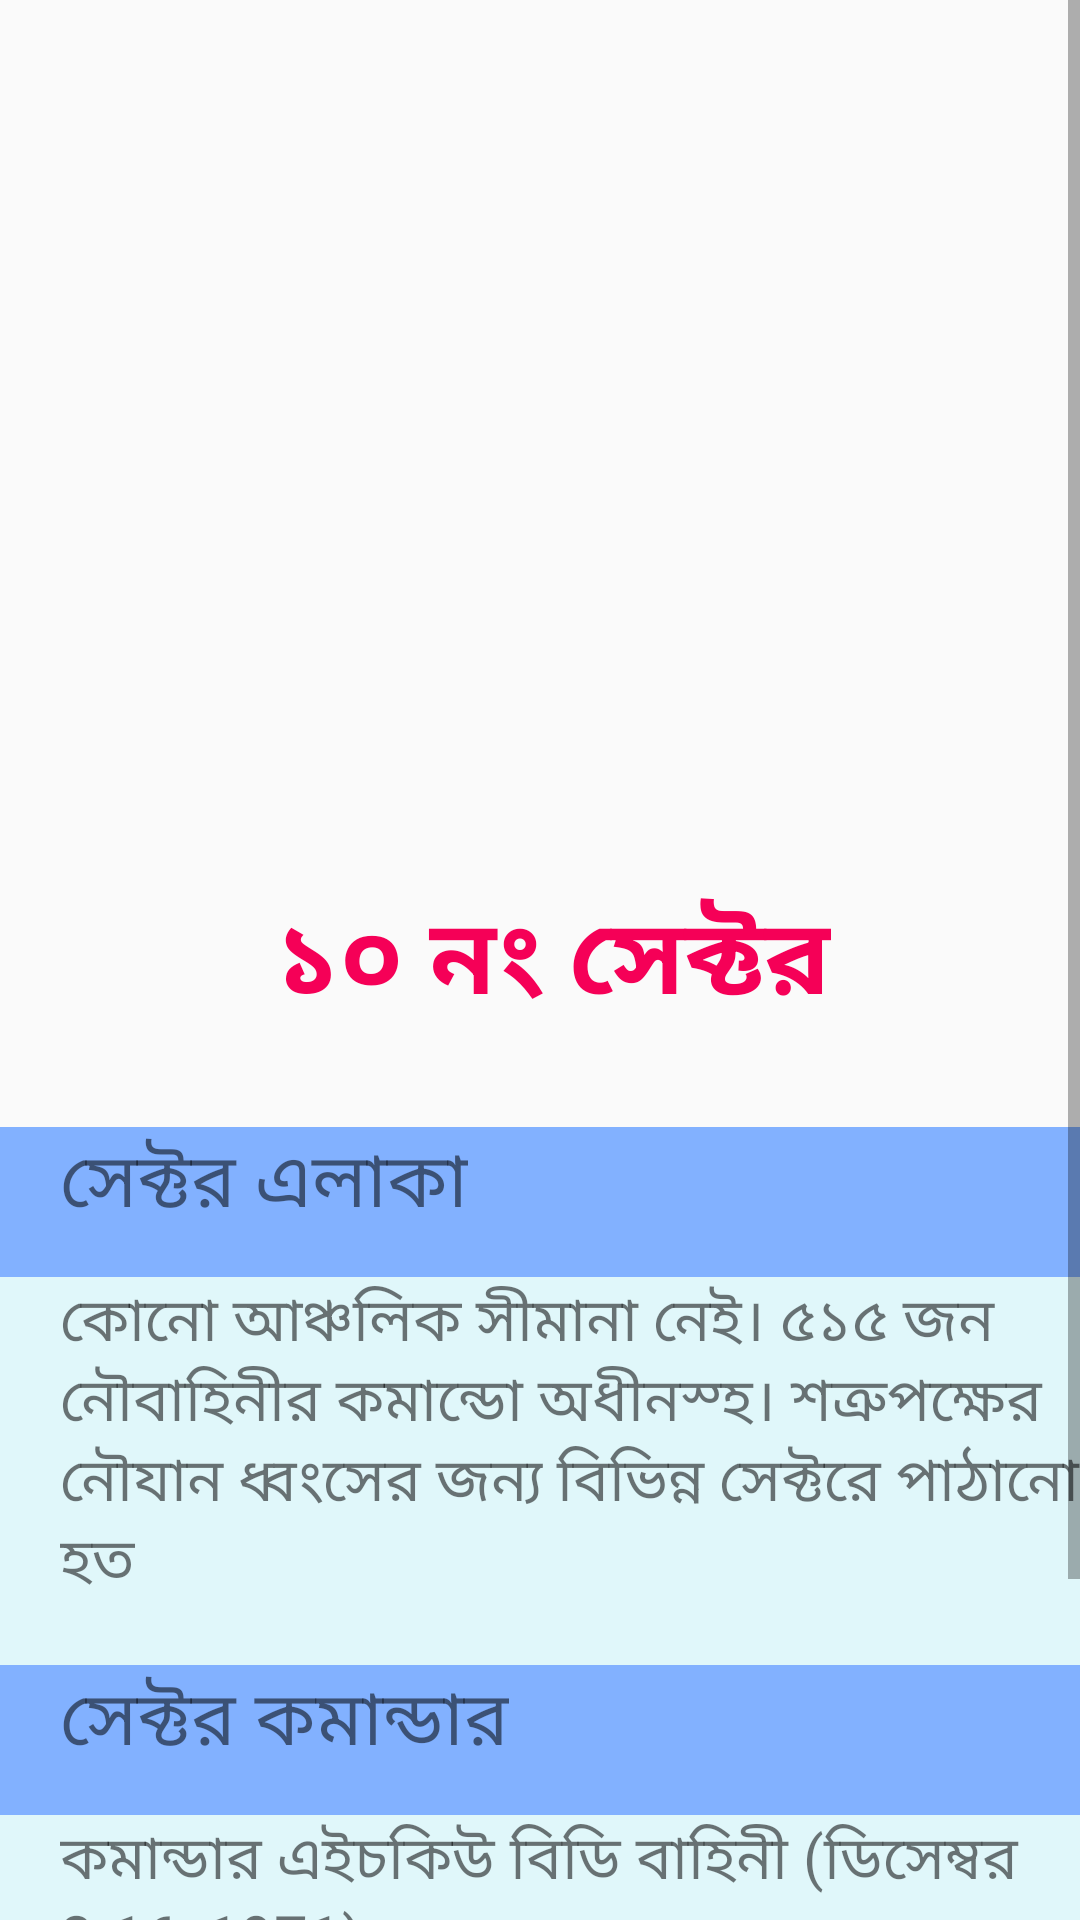

Here is an Android app screen rendered from its layout file. Give the layout XML and the strings, colors and styles it references.
<!-- AndroidManifest.xml: application theme AppTheme -->
<!-- res/layout/sec_10.xml -->
<?xml version="1.0" encoding="utf-8"?>

<ScrollView xmlns:android="http://schemas.android.com/apk/res/android"
    xmlns:app="http://schemas.android.com/apk/res-auto"
    xmlns:tools="http://schemas.android.com/tools"
    android:layout_width="match_parent"
    android:layout_height="match_parent"
    tools:context=".Sector1">
    <LinearLayout
        android:layout_width="match_parent"
        android:layout_height="match_parent"
        android:orientation="vertical">
        <RelativeLayout
            android:layout_width="match_parent"
            android:layout_height="wrap_content"
            android:layout_gravity="center"
            android:layout_marginBottom="20dp"
            >
            <ImageView
                android:id="@+id/secImg"
                android:layout_width="300dp"
                android:layout_height="300dp"
                android:layout_centerHorizontal="true"
                android:src="@drawable/sector_10"
                android:layout_marginBottom="10dp"/>

            <TextView
                android:layout_width="wrap_content"
                android:layout_height="wrap_content"
                android:layout_below="@+id/secImg"
                android:layout_marginTop="-16dp"
                android:text=" ১০ নং সেক্টর"
                android:textStyle="bold"
                android:textSize="35sp"
                android:textColor="#F50057"
                android:layout_marginBottom="10dp"
                android:layout_centerHorizontal="true"/>

        </RelativeLayout>
        <RelativeLayout
            android:layout_width="match_parent"
            android:layout_height="wrap_content">
            <LinearLayout
                android:layout_width="match_parent"
                android:layout_height="50dp"
                android:orientation="vertical"
                android:background="#82B1FF">
                <TextView
                    android:layout_width="wrap_content"
                    android:layout_height="wrap_content"
                    android:layout_gravity="center_vertical"
                    android:text="সেক্টর এলাকা"
                    android:layout_marginLeft="20dp"
                    android:textSize="25sp"/>

            </LinearLayout>
        </RelativeLayout>
        <RelativeLayout
            android:layout_width="match_parent"
            android:layout_height="wrap_content">
            <LinearLayout
                android:layout_width="match_parent"
                android:layout_height="wrap_content"
                android:orientation="vertical"
                android:background="#E0F7FA">

                <TextView
                    android:layout_width="wrap_content"
                    android:layout_height="wrap_content"
                    android:layout_gravity="center_vertical"
                    android:layout_marginLeft="20dp"
                    android:layout_marginBottom="20dp"
                    android:gravity="left"

                    android:maxLines="5"
                    android:text="কোনো আঞ্চলিক সীমানা নেই। ৫১৫ জন নৌবাহিনীর কমান্ডো অধীনস্হ। শত্রুপক্ষের নৌযান ধ্বংসের জন্য বিভিন্ন সেক্টরে পাঠানো হত"
                    android:textSize="20sp" />

            </LinearLayout>
        </RelativeLayout>
        <RelativeLayout
            android:layout_width="match_parent"
            android:layout_height="wrap_content">
            <LinearLayout
                android:layout_width="match_parent"
                android:layout_height="50dp"
                android:orientation="vertical"
                android:background="#82B1FF">

                <TextView
                    android:layout_width="wrap_content"
                    android:layout_height="wrap_content"
                    android:layout_gravity="center_vertical"
                    android:layout_marginLeft="20dp"
                    android:text="সেক্টর কমান্ডার"
                    android:textSize="25sp" />

            </LinearLayout>
        </RelativeLayout>
        <RelativeLayout
            android:layout_width="match_parent"
            android:layout_height="wrap_content">
            <LinearLayout
                android:layout_width="match_parent"
                android:layout_height="wrap_content"
                android:orientation="vertical"
                android:background="#E0F7FA">
                <TextView
                    android:layout_width="wrap_content"
                    android:layout_height="wrap_content"
                    android:layout_gravity="center_vertical"
                    android:layout_marginLeft="20dp"
                    android:layout_marginBottom="20dp"
                    android:gravity="left"

                    android:maxLines="7"
                    android:text="কমান্ডার এইচকিউ বিডি বাহিনী (ডিসেম্বর 3-16, 1971)"
                    android:textSize="20sp" />

            </LinearLayout>
        </RelativeLayout>
        <RelativeLayout
            android:layout_width="match_parent"
            android:layout_height="wrap_content">
            <LinearLayout
                android:layout_width="match_parent"
                android:layout_height="50dp"
                android:orientation="vertical"
                android:background="#82B1FF">

                <TextView
                    android:layout_width="wrap_content"
                    android:layout_height="wrap_content"
                    android:layout_gravity="center_vertical"
                    android:layout_marginLeft="20dp"
                    android:text="সাবসেক্টর কমান্ডার"
                    android:textSize="25sp" />

            </LinearLayout>
        </RelativeLayout>
        <RelativeLayout
            android:layout_width="match_parent"
            android:layout_height="wrap_content">
            <LinearLayout
                android:layout_width="match_parent"
                android:layout_height="wrap_content"
                android:orientation="vertical"
                android:background="#E0F7FA">

                <TextView
                    android:layout_width="wrap_content"
                    android:layout_height="wrap_content"
                    android:layout_gravity="center_vertical"
                    android:layout_marginLeft="20dp"
                    android:layout_marginBottom="20dp"
                    android:gravity="left"

                    android:maxLines="1"
                    android:text="নেই"
                    android:textSize="20sp" />

            </LinearLayout>
        </RelativeLayout>


    </LinearLayout>

</ScrollView>
<!-- resources referenced by this layout -->
<resources>
  <style name="AppTheme" parent="Theme.AppCompat.Light.DarkActionBar">
          
          <item name="colorPrimary">@color/colorPrimary</item>
          <item name="colorPrimaryDark">@color/colorPrimaryDark</item>
          <item name="colorAccent">@color/colorAccent</item>
  
          <item name="windowActionBar">false</item>
          <item name="windowNoTitle">true</item>
      </style>
  <color name="colorPrimary">#03A9F4</color>
  <color name="colorPrimaryDark">#0288D1</color>
  <color name="colorAccent">#00BCD4</color>
</resources>
